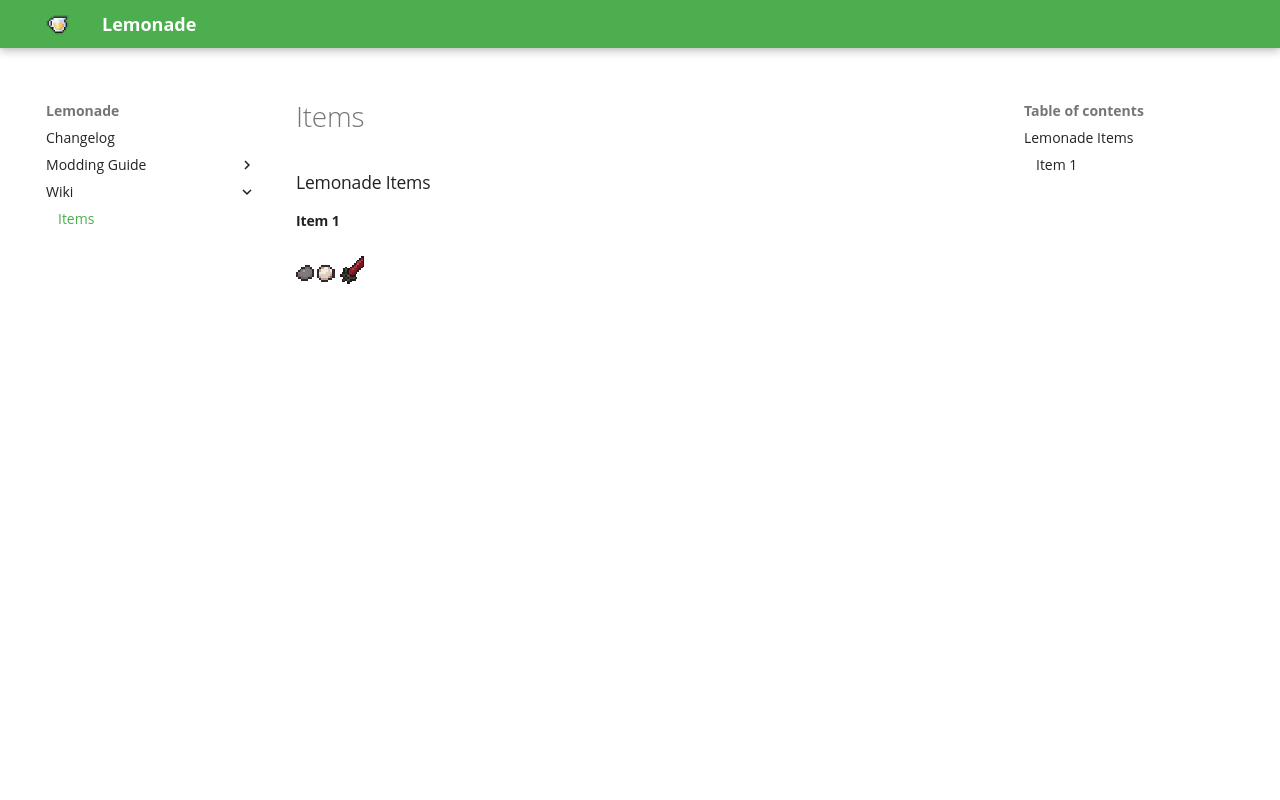

repository: Forgeio/lemonade_site · page: wiki/items/index.html · generator: mkdocs

### Lemonade Items
#### Item 1
[<span style="font-size:1.25em">:items-stone:</span>](/items/stone)  [<span style="font-size:1.25em">:items-iron:</span>](/items/iron)  [<span style="font-size:2em">:items-blood-sword:</span>](/items/blood-sword)
